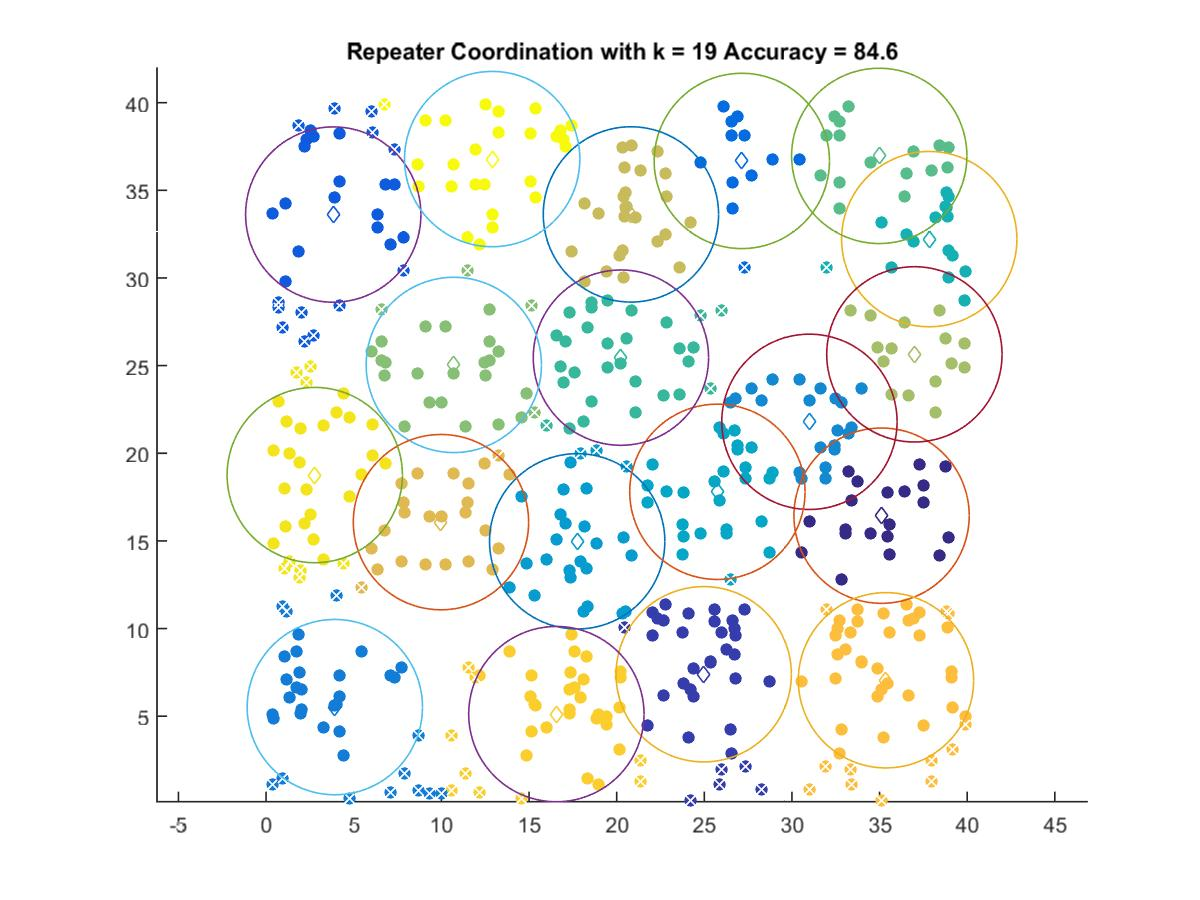

Data behind this chart, as committed beside it:
35.113, 16.439
24.97, 7.393
3.833, 33.62
27.14, 36.68
3.923, 5.517
31, 21.79
17.75, 14.98
25.75, 17.8
37.83, 32.22
20.24, 25.45
34.98, 36.96
10.71, 25.04
36.99, 25.64
20.81, 33.63
9.978, 16.07
35.37, 7.049
16.56, 5.119
2.777, 18.76
12.9, 36.78
